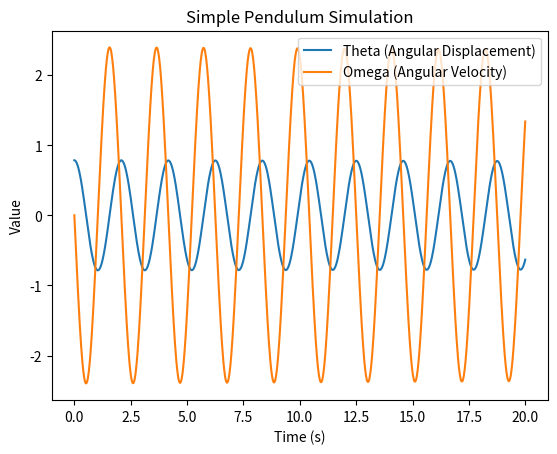
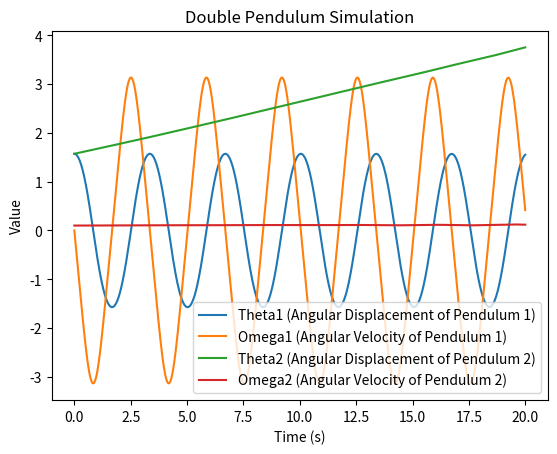
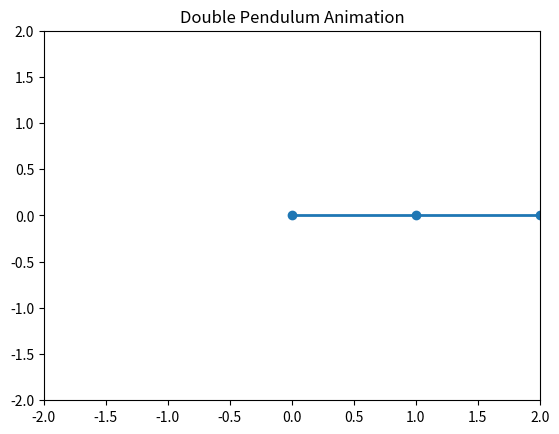
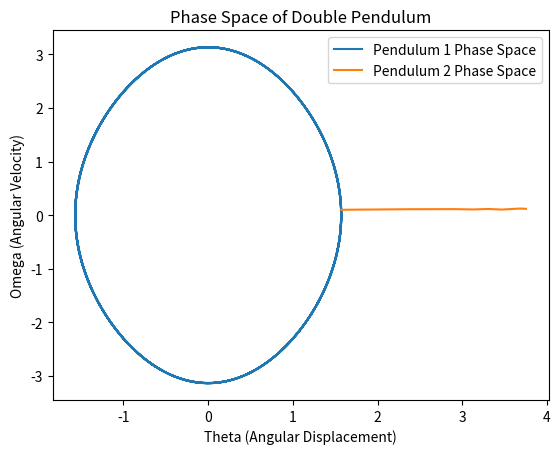

Reproduce these figures in Python, in order.
import numpy as np
import matplotlib.pyplot as plt
from scipy.integrate import solve_ivp
import matplotlib.animation as animation

# Constants
g = 9.81  # acceleration due to gravity, in m/s^2

# Single / Simple Pendulum Simulation
def simple_pendulum(t, y):
    theta, omega = y
    dydt = [omega, -g / L * np.sin(theta)]
    return dydt

def simulate_simple_pendulum():
    global L
    L = 1.0   # length of the pendulum, in meters
    theta0 = np.pi / 4  # initial angle (in radians)
    omega0 = 0.0  # initial angular velocity

    t_span = (0, 20)
    t_eval = np.linspace(0, 20, 1000)
    y0 = [theta0, omega0]

    sol = solve_ivp(simple_pendulum, t_span, y0, t_eval=t_eval)

    plt.figure()
    plt.plot(sol.t, sol.y[0], label='Theta (Angular Displacement)')
    plt.plot(sol.t, sol.y[1], label='Omega (Angular Velocity)')
    plt.xlabel('Time (s)')
    plt.ylabel('Value')
    plt.legend()
    plt.title('Simple Pendulum Simulation')
    plt.show(block=False)

# Double Pendulum Simulation
def double_pendulum(t, y):
    theta1, omega1, theta2, omega2 = y
    delta = theta2 - theta1

    denom1 = (2 * m1 + m2 - m2 * np.cos(2 * theta1 - 2 * theta2))
    denom2 = (L2 / L1) * denom1

    dtheta1_dt = omega1
    dtheta2_dt = omega2

    domega1_dt = (m2 * g * np.sin(theta2) * np.cos(delta) - m2 * np.sin(delta) * (L2 * omega2 ** 2 + L1 * omega1 ** 2 * np.cos(delta)) -
                  (m1 + m2) * g * np.sin(theta1)) / (L1 * denom1)

    domega2_dt = ((m1 + m2) * (L1 * omega1 ** 2 * np.sin(delta) - g * np.sin(theta2) + g * np.sin(theta1) * np.cos(delta)) +
                  m2 * L2 * omega2 ** 2 * np.sin(delta) * np.cos(delta)) / (L2 * denom2)

    return [dtheta1_dt, domega1_dt, dtheta2_dt, domega2_dt]

def simulate_double_pendulum():
    global m1, m2, L1, L2, sol_double
    m1 = 1.0  # mass of the first pendulum
    m2 = 1.0  # mass of the second pendulum
    L1 = 1.0  # length of the first pendulum
    L2 = 1.0  # length of the second pendulum
    theta1_0 = np.pi / 2  # initial angle of the first pendulum
    theta2_0 = np.pi / 2  # initial angle of the second pendulum
    omega1_0 = 0.0  # initial angular velocity of the first pendulum
    omega2_0 = 0.1  # initial angular velocity of the second pendulum (changed slightly to introduce more chaos)

    t_span = (0, 20)
    t_eval = np.linspace(0, 20, 1000)
    y0 = [theta1_0, omega1_0, theta2_0, omega2_0]

    sol_double = solve_ivp(double_pendulum, t_span, y0, t_eval=t_eval)

    plt.figure()
    plt.plot(sol_double.t, sol_double.y[0], label='Theta1 (Angular Displacement of Pendulum 1)')
    plt.plot(sol_double.t, sol_double.y[1], label='Omega1 (Angular Velocity of Pendulum 1)')
    plt.plot(sol_double.t, sol_double.y[2], label='Theta2 (Angular Displacement of Pendulum 2)')
    plt.plot(sol_double.t, sol_double.y[3], label='Omega2 (Angular Velocity of Pendulum 2)')
    plt.xlabel('Time (s)')
    plt.ylabel('Value')
    plt.legend()
    plt.title('Double Pendulum Simulation')
    plt.show(block=False)

    animate_double_pendulum(sol_double)

def animate_double_pendulum(sol):
    def update(frame):
        theta1 = sol.y[0][frame]
        theta2 = sol.y[2][frame]
        x1 = L1 * np.sin(theta1)
        y1 = -L1 * np.cos(theta1)
        x2 = x1 + L2 * np.sin(theta2)
        y2 = y1 - L2 * np.cos(theta2)
        line.set_data([0, x1, x2], [0, y1, y2])
        return line,

    fig, ax = plt.subplots()
    ax.set_xlim(-2, 2)
    ax.set_ylim(-2, 2)
    line, = ax.plot([], [], 'o-', lw=2)

    ani = animation.FuncAnimation(fig, update, frames=range(len(sol.t)), blit=True, interval=20)
    plt.title('Double Pendulum Animation')
    plt.show(block=False)

def analyze_phase_space(sol):
    plt.figure()
    plt.plot(sol.y[0], sol.y[1], label='Pendulum 1 Phase Space')
    plt.plot(sol.y[2], sol.y[3], label='Pendulum 2 Phase Space')
    plt.xlabel('Theta (Angular Displacement)')
    plt.ylabel('Omega (Angular Velocity)')
    plt.legend()
    plt.title('Phase Space of Double Pendulum')
    plt.show(block=False)

if __name__ == "__main__":
    print("Simulating and visualizing simple pendulum...")
    simulate_simple_pendulum()

    print("Simulating and visualizing double pendulum...")
    simulate_double_pendulum()

    print("Analyzing phase space of double pendulum...")
    analyze_phase_space(sol_double)
